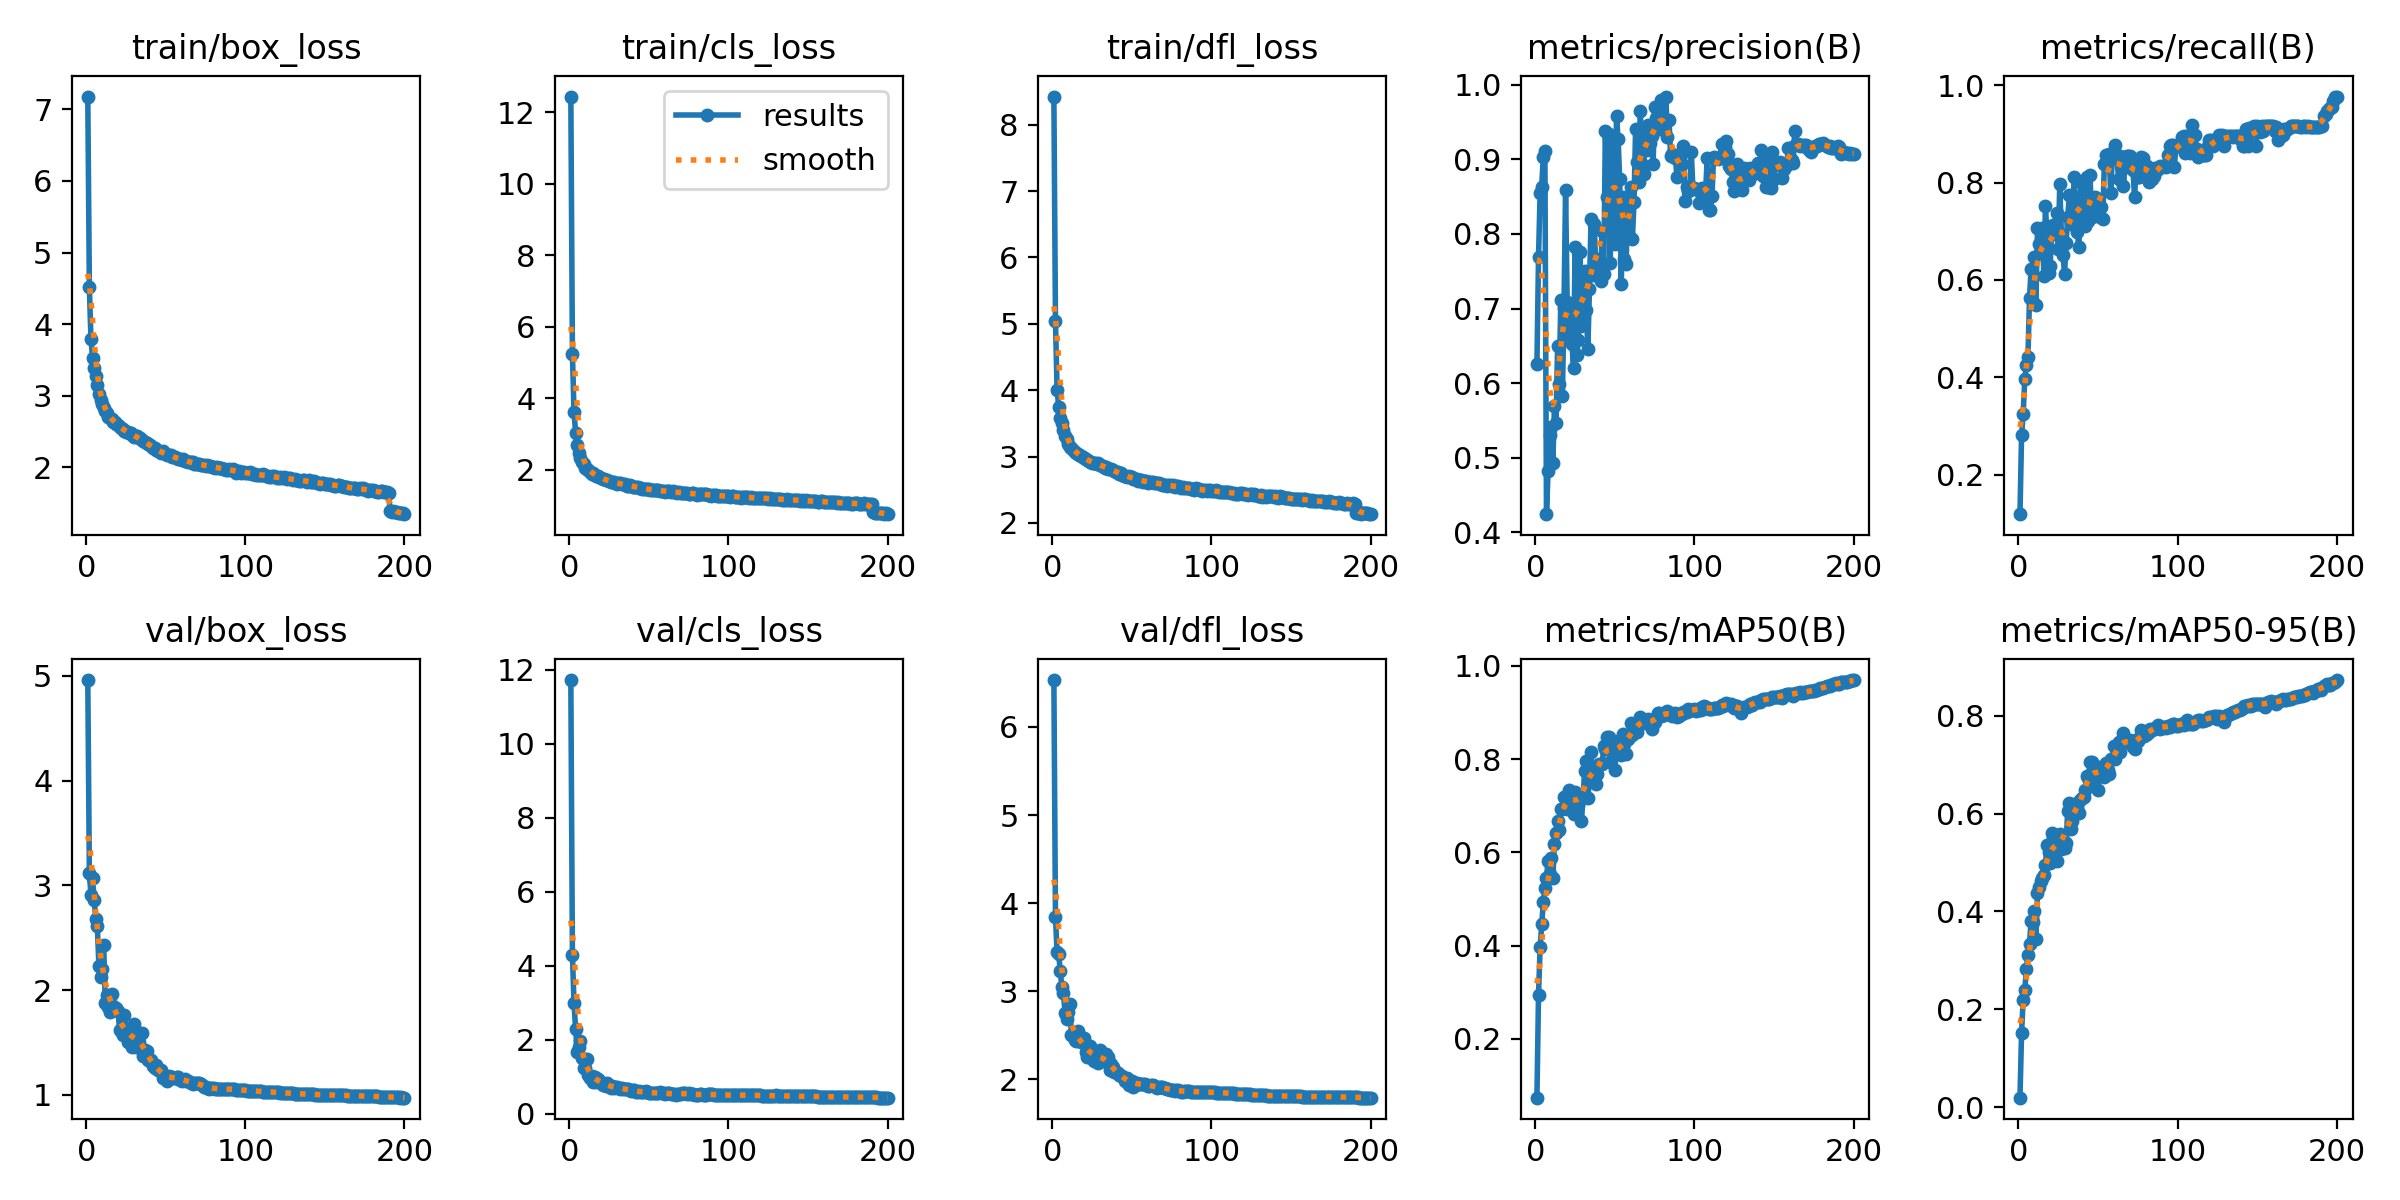

The file beside this chart, header and first rows:
epoch, time, train/box_loss, train/cls_loss, train/dfl_loss, metrics/precision(B), metrics/recall(B), metrics/mAP50(B), metrics/mAP50-95(B), val/box_loss, val/cls_loss, val/dfl_loss, lr/pg0, lr/pg1, lr/pg2
1, 215.6, 7.179, 12.44, 8.425, 0.626, 0.1187, 0.07382, 0.01915, 4.961, 11.72, 6.532, 0.003328, 0.003328, 0.003328
2, 400.6, 4.513, 5.243, 5.046, 0.7691, 0.2806, 0.2942, 0.1518, 3.121, 4.283, 3.84, 0.006629, 0.006629, 0.006629
3, 583.3, 3.788, 3.625, 4.01, 0.8546, 0.3238, 0.3966, 0.2199, 2.908, 2.989, 3.44, 0.009896, 0.009896, 0.009896
4, 765.5, 3.534, 3.035, 3.754, 0.8637, 0.3955, 0.4462, 0.2386, 3.066, 2.296, 3.427, 0.009851, 0.009851, 0.009851
5, 947.4, 3.386, 2.697, 3.588, 0.9036, 0.4261, 0.4929, 0.2817, 2.865, 1.67, 3.23, 0.009802, 0.009802, 0.009802
6, 1129, 3.271, 2.479, 3.5, 0.9111, 0.4418, 0.5239, 0.3109, 2.681, 1.795, 3.049, 0.009753, 0.009753, 0.009753
7, 1311, 3.148, 2.33, 3.399, 0.4242, 0.5636, 0.5444, 0.3342, 2.611, 1.967, 2.983, 0.009703, 0.009703, 0.009703
8, 1492, 3.027, 2.219, 3.311, 0.4822, 0.6236, 0.5816, 0.3814, 2.226, 1.513, 2.756, 0.009654, 0.009654, 0.009654
9, 1674, 2.938, 2.16, 3.26, 0.5298, 0.5538, 0.5541, 0.3784, 2.126, 1.225, 2.683, 0.009604, 0.009604, 0.009604
10, 1856, 2.881, 2.06, 3.193, 0.5415, 0.6473, 0.588, 0.4003, 2.202, 1.239, 2.767, 0.009555, 0.009555, 0.009555
11, 2037, 2.834, 2.032, 3.151, 0.4929, 0.5495, 0.5456, 0.3435, 2.43, 1.485, 2.856, 0.009505, 0.009505, 0.009505
12, 2219, 2.785, 1.983, 3.125, 0.5688, 0.7066, 0.6177, 0.4371, 1.876, 1.052, 2.503, 0.009456, 0.009456, 0.009456
13, 2401, 2.754, 1.948, 3.094, 0.5469, 0.6733, 0.6425, 0.4497, 1.958, 0.9748, 2.516, 0.009406, 0.009406, 0.009406
14, 2583, 2.709, 1.893, 3.073, 0.65, 0.6688, 0.6668, 0.4615, 1.839, 1.034, 2.449, 0.009357, 0.009357, 0.009357
15, 2765, 2.692, 1.897, 3.061, 0.5985, 0.7078, 0.6487, 0.4684, 1.795, 0.8693, 2.435, 0.009307, 0.009307, 0.009307
16, 2947, 2.677, 1.868, 3.039, 0.7113, 0.6088, 0.6939, 0.4742, 1.962, 1.001, 2.549, 0.009258, 0.009258, 0.009258
17, 3129, 2.641, 1.835, 3.022, 0.5827, 0.751, 0.6924, 0.4953, 1.847, 0.8632, 2.454, 0.009208, 0.009208, 0.009208
18, 3311, 2.628, 1.816, 3.01, 0.7014, 0.691, 0.719, 0.5351, 1.818, 0.9383, 2.426, 0.009158, 0.009158, 0.009158
19, 3493, 2.601, 1.798, 2.997, 0.8586, 0.6146, 0.7202, 0.5226, 1.831, 0.8914, 2.433, 0.009109, 0.009109, 0.009109
20, 3675, 2.599, 1.78, 2.974, 0.7089, 0.6296, 0.6934, 0.4998, 1.799, 0.8725, 2.468, 0.009059, 0.009059, 0.009059
21, 3857, 2.559, 1.744, 2.962, 0.6649, 0.7103, 0.7331, 0.5595, 1.619, 0.79, 2.306, 0.00901, 0.00901, 0.00901
22, 4039, 2.556, 1.734, 2.95, 0.7042, 0.7122, 0.7252, 0.5498, 1.605, 0.8096, 2.25, 0.00896, 0.00896, 0.00896
23, 4220, 2.536, 1.713, 2.938, 0.6526, 0.694, 0.7239, 0.5308, 1.575, 0.7556, 2.256, 0.008911, 0.008911, 0.008911
24, 4403, 2.515, 1.712, 2.922, 0.6206, 0.737, 0.6823, 0.5023, 1.759, 0.8196, 2.378, 0.008861, 0.008861, 0.008861
25, 4585, 2.493, 1.674, 2.906, 0.7823, 0.6643, 0.7297, 0.5505, 1.62, 0.7563, 2.335, 0.008812, 0.008812, 0.008812
26, 4766, 2.495, 1.669, 2.909, 0.6381, 0.7976, 0.7087, 0.5593, 1.505, 0.7074, 2.213, 0.008762, 0.008762, 0.008762
27, 4948, 2.474, 1.665, 2.899, 0.658, 0.694, 0.7026, 0.5285, 1.625, 0.7461, 2.283, 0.008713, 0.008713, 0.008713
28, 5130, 2.483, 1.649, 2.893, 0.7755, 0.6518, 0.714, 0.5452, 1.556, 0.6952, 2.283, 0.008663, 0.008663, 0.008663
29, 5313, 2.459, 1.639, 2.898, 0.6763, 0.6125, 0.6666, 0.5291, 1.459, 0.7216, 2.189, 0.008614, 0.008614, 0.008614
30, 5495, 2.428, 1.608, 2.868, 0.7406, 0.6763, 0.7223, 0.5403, 1.68, 0.7338, 2.337, 0.008564, 0.008564, 0.008564
31, 5677, 2.434, 1.62, 2.861, 0.7509, 0.7294, 0.7752, 0.6061, 1.457, 0.6918, 2.206, 0.008515, 0.008515, 0.008515
32, 5859, 2.434, 1.628, 2.857, 0.6982, 0.774, 0.7958, 0.6216, 1.512, 0.6616, 2.229, 0.008466, 0.008466, 0.008466
33, 6041, 2.408, 1.601, 2.834, 0.6455, 0.7148, 0.7167, 0.5686, 1.509, 0.6989, 2.225, 0.008416, 0.008416, 0.008416
34, 6223, 2.412, 1.603, 2.841, 0.7262, 0.7155, 0.7558, 0.5856, 1.585, 0.6789, 2.286, 0.008367, 0.008367, 0.008367
35, 6405, 2.38, 1.59, 2.819, 0.82, 0.811, 0.8162, 0.6199, 1.586, 0.6728, 2.249, 0.008317, 0.008317, 0.008317
36, 6587, 2.366, 1.553, 2.819, 0.7449, 0.7468, 0.7661, 0.6117, 1.372, 0.6601, 2.102, 0.008268, 0.008268, 0.008268
37, 6769, 2.351, 1.555, 2.816, 0.8129, 0.6981, 0.7732, 0.6128, 1.429, 0.6768, 2.17, 0.008218, 0.008218, 0.008218
38, 6951, 2.346, 1.564, 2.802, 0.7563, 0.6673, 0.7466, 0.6007, 1.415, 0.6497, 2.144, 0.008169, 0.008169, 0.008169
39, 7133, 2.321, 1.547, 2.779, 0.7657, 0.7733, 0.7682, 0.6271, 1.331, 0.6105, 2.083, 0.008119, 0.008119, 0.008119
40, 7316, 2.311, 1.523, 2.773, 0.7664, 0.8003, 0.7892, 0.6328, 1.319, 0.6362, 2.085, 0.00807, 0.00807, 0.00807
41, 7498, 2.3, 1.521, 2.768, 0.7375, 0.7919, 0.7899, 0.6333, 1.33, 0.6302, 2.078, 0.00802, 0.00802, 0.00802
42, 7681, 2.273, 1.511, 2.732, 0.8041, 0.711, 0.7887, 0.6484, 1.277, 0.6017, 2.049, 0.007971, 0.007971, 0.007971
43, 7863, 2.271, 1.528, 2.751, 0.7458, 0.8118, 0.8282, 0.6781, 1.261, 0.5963, 2.036, 0.007921, 0.007921, 0.007921
44, 8046, 2.25, 1.482, 2.723, 0.938, 0.7206, 0.8226, 0.6727, 1.288, 0.6069, 2.04, 0.007872, 0.007872, 0.007872
45, 8228, 2.236, 1.489, 2.713, 0.849, 0.8148, 0.8465, 0.7048, 1.242, 0.5869, 2.011, 0.007822, 0.007822, 0.007822
46, 8411, 2.226, 1.476, 2.704, 0.9339, 0.7297, 0.8478, 0.7055, 1.234, 0.5785, 1.985, 0.007772, 0.007772, 0.007772
47, 8593, 2.208, 1.46, 2.7, 0.7604, 0.7325, 0.7934, 0.6674, 1.238, 0.5942, 2.02, 0.007723, 0.007723, 0.007723
48, 8776, 2.227, 1.46, 2.712, 0.845, 0.7708, 0.823, 0.6888, 1.163, 0.6247, 1.937, 0.007673, 0.007673, 0.007673
49, 8958, 2.196, 1.454, 2.686, 0.9186, 0.7363, 0.8315, 0.6952, 1.173, 0.5898, 1.975, 0.007624, 0.007624, 0.007624
50, 9141, 2.191, 1.474, 2.686, 0.7871, 0.7659, 0.7762, 0.6491, 1.179, 0.5744, 1.98, 0.007574, 0.007574, 0.007574
51, 9323, 2.167, 1.442, 2.663, 0.9581, 0.7288, 0.8346, 0.6964, 1.136, 0.5656, 1.914, 0.007525, 0.007525, 0.007525
52, 9505, 2.173, 1.433, 2.667, 0.9272, 0.7503, 0.8387, 0.6933, 1.18, 0.5612, 1.956, 0.007476, 0.007476, 0.007476
53, 9688, 2.168, 1.442, 2.667, 0.8739, 0.7245, 0.8207, 0.6875, 1.175, 0.562, 1.963, 0.007426, 0.007426, 0.007426
54, 9870, 2.144, 1.439, 2.635, 0.7327, 0.8385, 0.8098, 0.6744, 1.166, 0.5618, 1.943, 0.007377, 0.007377, 0.007377
55, 10052, 2.146, 1.421, 2.646, 0.8495, 0.8562, 0.8539, 0.7038, 1.158, 0.55, 1.949, 0.007327, 0.007327, 0.007327
56, 10234, 2.143, 1.44, 2.649, 0.7667, 0.8456, 0.8326, 0.69, 1.162, 0.5717, 1.952, 0.007278, 0.007278, 0.007278
57, 10416, 2.138, 1.41, 2.622, 0.76, 0.8592, 0.812, 0.6803, 1.172, 0.5763, 1.946, 0.007228, 0.007228, 0.007228
58, 10599, 2.116, 1.411, 2.625, 0.834, 0.7778, 0.8442, 0.7111, 1.175, 0.5609, 1.947, 0.007178, 0.007178, 0.007178
59, 10781, 2.119, 1.405, 2.634, 0.7968, 0.8532, 0.8488, 0.7124, 1.143, 0.5663, 1.931, 0.007129, 0.007129, 0.007129
60, 10963, 2.099, 1.387, 2.606, 0.8631, 0.8578, 0.8777, 0.7375, 1.132, 0.5391, 1.921, 0.007079, 0.007079, 0.007079
... 140 more rows
